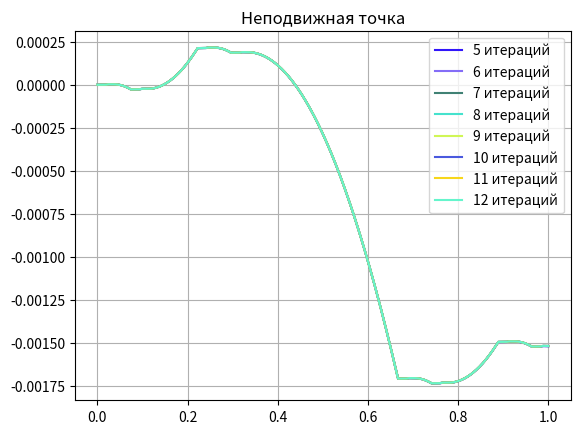

Source code (Python):
from random import random
import numpy as np
import matplotlib.pyplot as plt

ALPHA = 0.125
COUNT_POINTS = int(1e4 - 1)
EPS = 1e-10

def plot(x, y, iter):
    plt.plot(x, y, linestyle='-', color=(random(), random(), random()), label=f"{iter} итераций")

# def x0(t):
#     return t
# def x0(t):
#     return -0.0015 * t
# def x0(t):
#     return 47125/9072*t**9 - 45725/2016*t**8 + 255085/6048*t**7 - 25499/576*t**6 + 1013549/34560*t**5 - 1478083/115200*t**4 + 16630303/4536000*t**3 - 13028291/20160000*t**2 + 3180851/50400000*t - 497/200000
def x0(t):
    return 0

ts = np.linspace(0, 1, COUNT_POINTS)
prevX = dict()
for i in range(COUNT_POINTS):
    prevX[i] = x0(ts[i])

iter = 1
while (True):
    curX = dict()
    isPlot = iter > 4

    # Строим функцию
    for i in range(COUNT_POINTS):
        t = i/(COUNT_POINTS-1)
        prevX_0 = prevX[0]
        prevX_1 = prevX[COUNT_POINTS-1]

        if 0 <= i < COUNT_POINTS/3:
            curX[i] = -1/8 * prevX[3 * i]
        elif COUNT_POINTS/3 <= i < 2*COUNT_POINTS/3:
            curX[i] = -1/8 * (1 + prevX_1 - np.cos(np.pi/6 * (t - 1/3)))
        elif 2*COUNT_POINTS/3 <= i < COUNT_POINTS:
            curX[i] = -1/8 * prevX[3 * i - 2*COUNT_POINTS] + 1/8 * (prevX_0 - prevX_1 - 1 + np.cos(np.pi/18))

    if (isPlot):
        plot(ts, curX.values(), iter)

    # Расстояние
    rho = 0
    for i in range(COUNT_POINTS):
        rho = max(rho, abs(curX[i] - prevX[i]))

    # Погрешность
    curEps = ALPHA / (1 - ALPHA) * rho

    if (curEps < EPS):
        if (not isPlot):
            plot(ts, curX.values(), iter)
        break
    
    iter += 1
    prevX = curX

print(f"{iter} итераций")

plt.title('Неподвижная точка')
plt.legend()

plt.grid(True)
plt.show()
